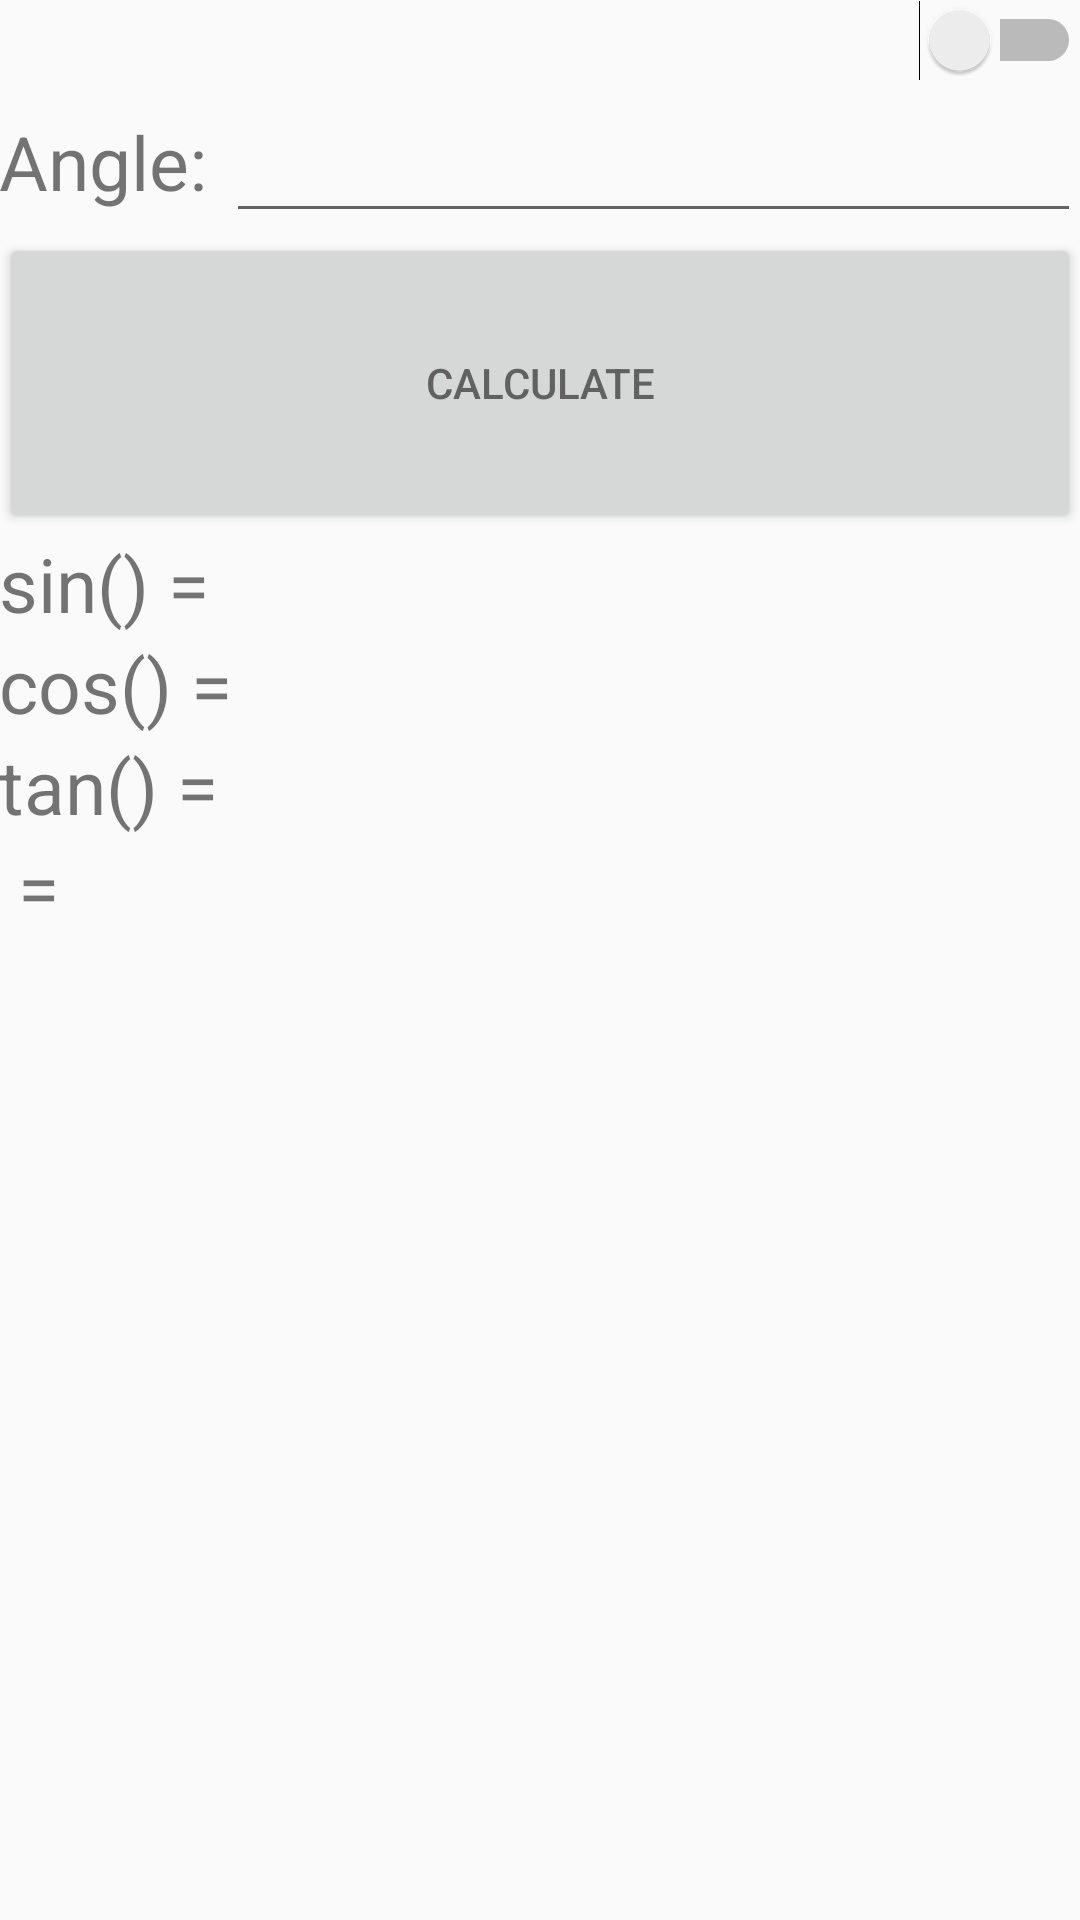

Write the Android layout XML for this screen, with the resource values it uses.
<!-- AndroidManifest.xml: application theme AppTheme.NoActionBar -->
<!-- res/layout/activity_angle_math.xml -->
<?xml version="1.0" encoding="utf-8"?>
<ScrollView xmlns:android="http://schemas.android.com/apk/res/android"
    android:layout_width="match_parent"
    android:layout_height="match_parent"
    android:fillViewport="true">

<LinearLayout xmlns:android="http://schemas.android.com/apk/res/android"
    xmlns:tools="http://schemas.android.com/tools"
    android:layout_width="match_parent"
    android:layout_height="match_parent"
    android:paddingBottom="@dimen/activity_vertical_margin"
    android:paddingLeft="@dimen/activity_horizontal_margin"
    android:paddingRight="@dimen/activity_horizontal_margin"
    android:paddingTop="@dimen/activity_vertical_margin"
    tools:context="example.simplecalculator.angles.AngleMath"
    android:orientation="vertical">

    <LinearLayout
        android:layout_width="match_parent"
        android:layout_height="wrap_content">
    <TextView
        android:layout_width="wrap_content"
        android:layout_height="wrap_content"
        android:id="@+id/radStatus"
    />
    <Switch
        android:layout_width="match_parent"
        android:layout_height="wrap_content"
        android:layout_gravity="center"
        android:text=""
        android:id="@+id/radSwitch"
        android:layout_alignParentTop="true"
        android:layout_centerHorizontal="true"
        android:splitTrack="true"
    />
    </LinearLayout>

    <LinearLayout
        android:layout_width="match_parent"
        android:layout_height="wrap_content">
        <TextView

            android:layout_width="wrap_content"
            android:layout_height="wrap_content"
            android:textSize="25dp"
            android:text="Angle: "
            />
        <EditText
            android:layout_weight="1"
            android:layout_width="wrap_content"
            android:layout_height="wrap_content"
            android:textSize="25dp"
            android:inputType="numberDecimal|numberSigned"
            android:id="@+id/angle"
        />
    </LinearLayout>

    <LinearLayout xmlns:android="http://schemas.android.com/apk/res/android"
        xmlns:tools="http://schemas.android.com/tools"
        android:layout_width="match_parent"
        android:layout_height="wrap_content"
        android:orientation="horizontal">
        <Button
            android:layout_width="match_parent"
            android:layout_height="100dp"
            android:text="@string/button_calculate"
            android:onClick="doTrig"
            />
    </LinearLayout>

    <LinearLayout
        android:layout_width="match_parent"
        android:layout_height="wrap_content">
        <TextView
            android:layout_width="wrap_content"
            android:layout_height="wrap_content"
            android:textSize="25dp"
            android:text="sin("
        />
        <TextView
            android:layout_width="wrap_content"
            android:layout_height="wrap_content"
            android:textSize="25dp"
            android:id="@+id/sinus"
        />
        <TextView
            android:layout_width="wrap_content"
            android:layout_height="wrap_content"
            android:textSize="25dp"
            android:text=") = "
        />
        <TextView
            android:layout_width="wrap_content"
            android:layout_height="wrap_content"
            android:textSize="25dp"
            android:id="@+id/sinusResult"
        />
    </LinearLayout>

    <LinearLayout
        android:layout_width="match_parent"
        android:layout_height="wrap_content">
        <TextView
            android:layout_width="wrap_content"
            android:layout_height="wrap_content"
            android:textSize="25dp"
            android:text="cos("
            />
        <TextView
            android:layout_width="wrap_content"
            android:layout_height="wrap_content"
            android:textSize="25dp"
            android:id="@+id/cosin"
            />
        <TextView
            android:layout_width="wrap_content"
            android:layout_height="wrap_content"
            android:textSize="25dp"
            android:text=") = "
            />
        <TextView
            android:layout_width="wrap_content"
            android:layout_height="wrap_content"
            android:textSize="25dp"
            android:id="@+id/cosinResult"
            />
    </LinearLayout>

    <LinearLayout
        android:layout_width="match_parent"
        android:layout_height="wrap_content">
        <TextView
            android:layout_width="wrap_content"
            android:layout_height="wrap_content"
            android:textSize="25dp"
            android:text="tan("
            />
        <TextView
            android:layout_width="wrap_content"
            android:layout_height="wrap_content"
            android:textSize="25dp"
            android:id="@+id/tangens"
            />
        <TextView
            android:layout_width="wrap_content"
            android:layout_height="wrap_content"
            android:textSize="25dp"
            android:text=") = "
            />
        <TextView
            android:layout_width="wrap_content"
            android:layout_height="wrap_content"
            android:textSize="25dp"
            android:id="@+id/tangensResult"
            />
    </LinearLayout>

    <LinearLayout
        android:layout_width="match_parent"
        android:layout_height="wrap_content">
        <TextView
            android:layout_width="wrap_content"
            android:layout_height="wrap_content"
            android:id="@+id/deg1"
            android:textSize="25dp"

            />
        <TextView
            android:layout_width="wrap_content"
            android:layout_height="wrap_content"
            android:id="@+id/deg2"
            android:textSize="25dp"

            />
        <TextView
            android:layout_width="wrap_content"
            android:layout_height="wrap_content"
            android:text=" = "
            android:textSize="25dp"

            />
        <TextView
            android:layout_width="wrap_content"
            android:layout_height="wrap_content"
            android:id="@+id/deg3"
            android:textSize="25dp"

            />
        <TextView
            android:layout_width="wrap_content"
            android:layout_height="wrap_content"
            android:id="@+id/deg4"
            android:textSize="25dp"

            />
    </LinearLayout>
</LinearLayout>
</ScrollView>
<!-- resources referenced by this layout -->
<resources>
  <string name="button_calculate">Calculate</string>
  <style name="AppTheme.NoActionBar">
          <item name="windowActionBar">false</item>
          <item name="windowNoTitle">true</item>
          <item name="android:windowAnimationStyle">@null</item>
          <item name="android:textColorPrimaryInverse">@color/secondary_text_disabled_material_dark
          </item>
      </style>
</resources>
